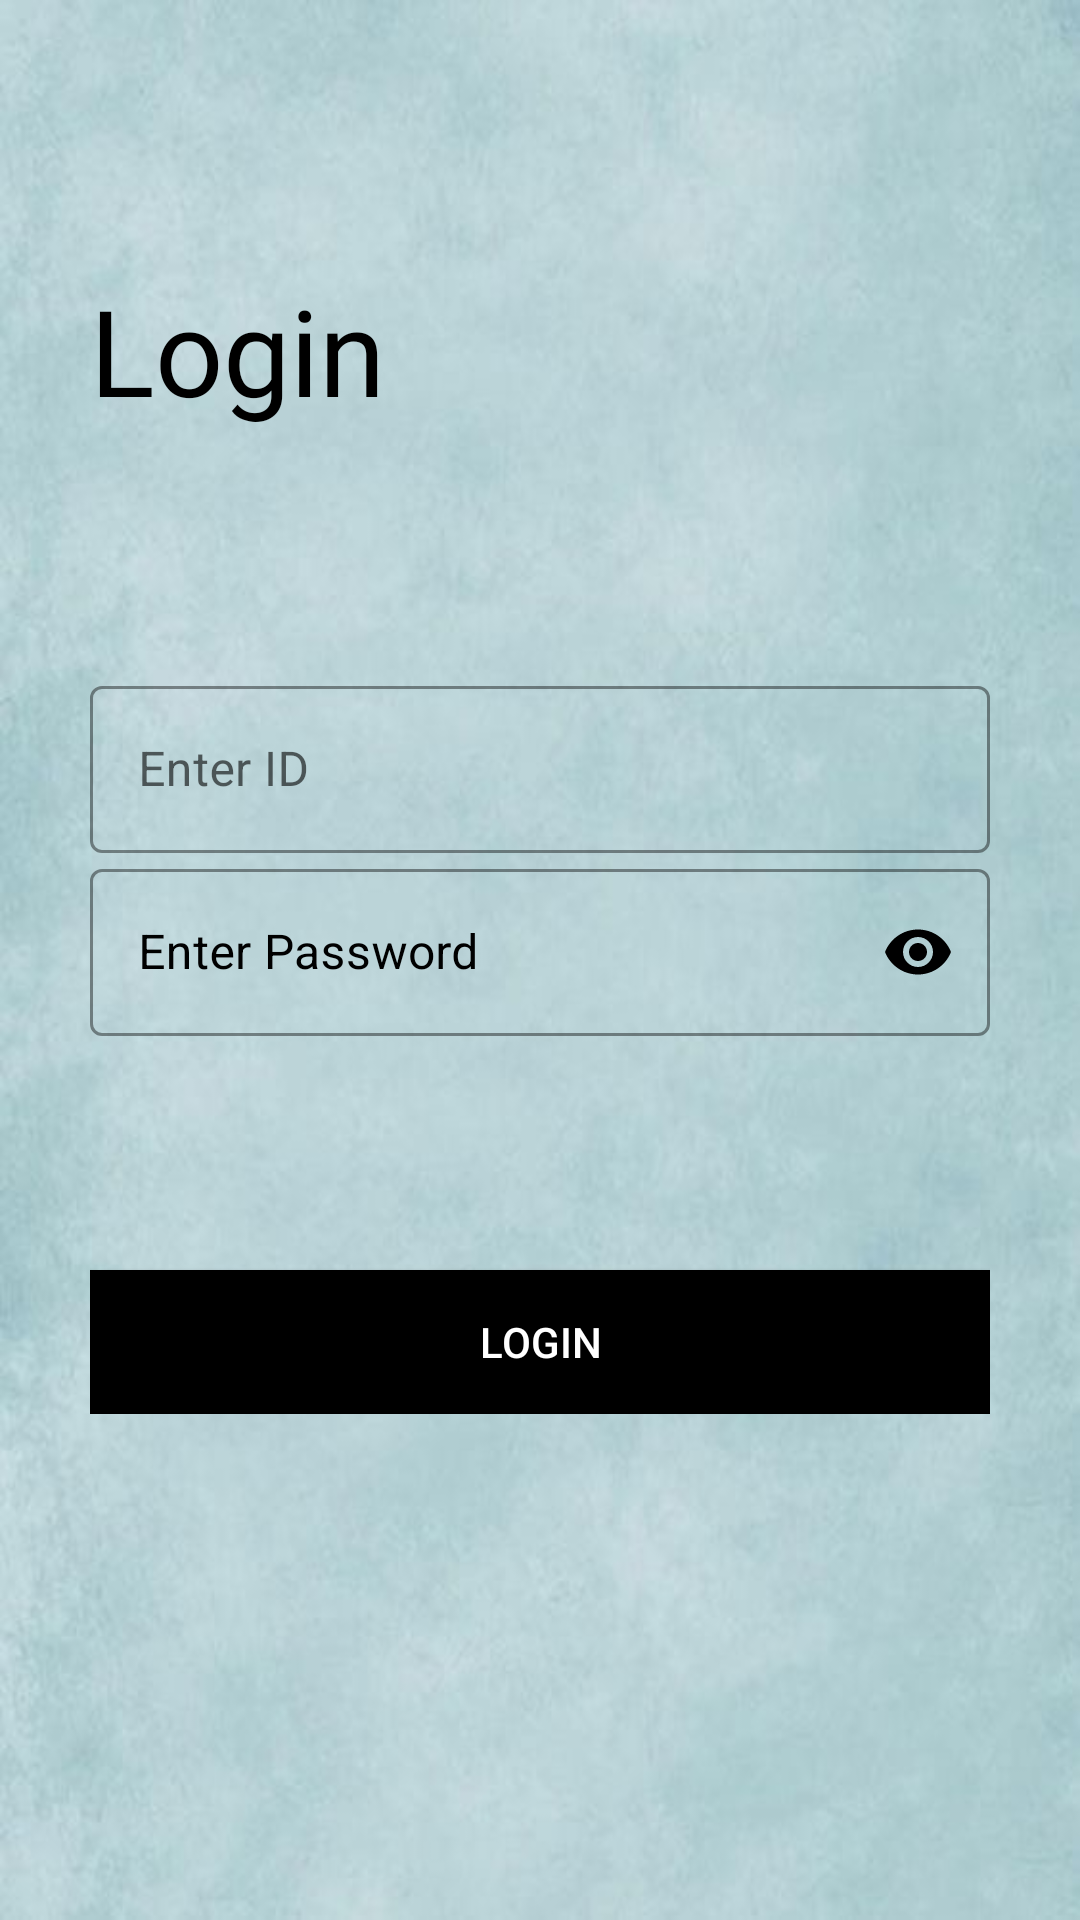

Write the Android layout XML for this screen, with the resource values it uses.
<!-- AndroidManifest.xml: application theme Theme.Vehicleproject -->
<!-- res/layout/activity_traffic.xml -->
<?xml version="1.0" encoding="utf-8"?>
<ScrollView xmlns:android="http://schemas.android.com/apk/res/android"
    xmlns:app="http://schemas.android.com/apk/res-auto"
    xmlns:tools="http://schemas.android.com/tools"
    android:layout_width="match_parent"
    android:layout_height="match_parent"
    tools:context=".rtoActivity"
    android:padding="30dp"
    android:transitionName="transition_login"
    android:background="@drawable/similar1">

    <LinearLayout
        android:layout_width="match_parent"
        android:layout_height="wrap_content"
        android:orientation="vertical">
        <ImageView
            android:id="@+id/login_back_btn"
            android:layout_width="wrap_content"
            android:layout_height="wrap_content"
            android:padding="5dp"
            />

        <TextView
            android:layout_width="wrap_content"
            android:layout_height="wrap_content"
            android:layout_marginTop="50dp"
            android:fontFamily="@font/alegreya_sans_sc_bold"
            android:text="Login"
            android:textSize="40sp"
            android:textColor="@color/black"/>

        <LinearLayout
            android:layout_width="match_parent"
            android:layout_height="wrap_content"
            android:orientation="vertical"
            android:layout_marginTop="80dp">

            <com.google.android.material.textfield.TextInputLayout
                android:id="@+id/login_email"
                style="@style/Widget.MaterialComponents.TextInputLayout.OutlinedBox"
                android:layout_width="match_parent"
                android:layout_height="wrap_content"
                android:hint="Enter ID"
                app:boxBackgroundMode="outline"
                app:boxStrokeColor="@color/black"
                app:boxStrokeWidthFocused="2dp"
                app:endIconMode="clear_text"
                app:endIconTint="@color/black"
                app:startIconDrawable="@drawable/acc_icon"
                app:startIconTint="@color/black">

                <com.google.android.material.textfield.TextInputEditText
                    android:id="@+id/trafficid"
                    android:layout_width="match_parent"
                    android:layout_height="match_parent" />

            </com.google.android.material.textfield.TextInputLayout>

            <com.google.android.material.textfield.TextInputLayout
                android:id="@+id/login_password"
                style="@style/Widget.MaterialComponents.TextInputLayout.OutlinedBox"
                android:layout_width="match_parent"
                android:layout_height="wrap_content"
                android:layout_below="@id/login_email"
                android:hint="Enter Password"
                android:textColorHint="@color/black"
                app:boxStrokeColor="@color/black"
                app:boxStrokeWidthFocused="2dp"
                app:endIconMode="password_toggle"
                app:endIconTint="@color/black"
                app:hintTextColor="@color/black"
                app:startIconDrawable="@drawable/field_password_icon"
                app:startIconTint="@color/black">


                <com.google.android.material.textfield.TextInputEditText
                    android:id="@+id/trafficpassword"
                    android:layout_width="match_parent"
                    android:layout_height="match_parent"
                    android:inputType="textPassword"
                    android:textColor="@color/black" />


            </com.google.android.material.textfield.TextInputLayout>

            <RelativeLayout
                android:layout_width="match_parent"
                android:layout_height="wrap_content"
                android:layout_marginTop="10dp">

                <CheckBox
                    android:id="@+id/remember_me"
                    style="@style/Widget.AppCompat.CompoundButton.CheckBox"
                    android:layout_width="wrap_content"
                    android:layout_height="wrap_content"
                    android:layout_centerVertical="true"
                    android:buttonTint="@color/black"
                    android:text="Remember Me"
                    android:textColor="@color/black"
                    android:visibility="invisible" />



            </RelativeLayout>
            <Button
                android:id="@+id/trafficbtn"
                android:layout_width="match_parent"
                android:layout_height="wrap_content"
                android:layout_below="@id/forget_password_block"
                android:layout_marginTop="20dp"
                android:background="@color/black"

                android:text="Login"
                android:textColor="@color/white"
                />

        </LinearLayout>


    </LinearLayout>

</ScrollView>
<!-- resources referenced by this layout -->
<resources>
  <!-- drawable similar1: jpg bitmap (drawable, 28496 bytes) -->
  <style name="Theme.Vehicleproject" parent="Theme.MaterialComponents.DayNight.DarkActionBar">
          
          <item name="colorPrimary">@color/purple_500</item>
          <item name="colorPrimaryVariant">@color/purple_700</item>
          <item name="colorOnPrimary">@color/white</item>
          
          <item name="colorSecondary">@color/teal_200</item>
          <item name="colorSecondaryVariant">@color/teal_700</item>
          <item name="colorOnSecondary">@color/black</item>
          
          <item name="android:statusBarColor" tools:targetApi="l">?attr/colorPrimaryVariant</item>
          
      </style>
  <!-- not gathered from this repository: default colours our renderer supplied (Android Studio template values) -->
  <color name="purple_500">#FF6200EE</color>
  <color name="purple_700">#FF3700B3</color>
  <color name="teal_200">#FF03DAC5</color>
  <color name="teal_700">#FF018786</color>
  <color name="black">#FF000000</color>
  <color name="white">#FFFFFFFF</color>
</resources>
